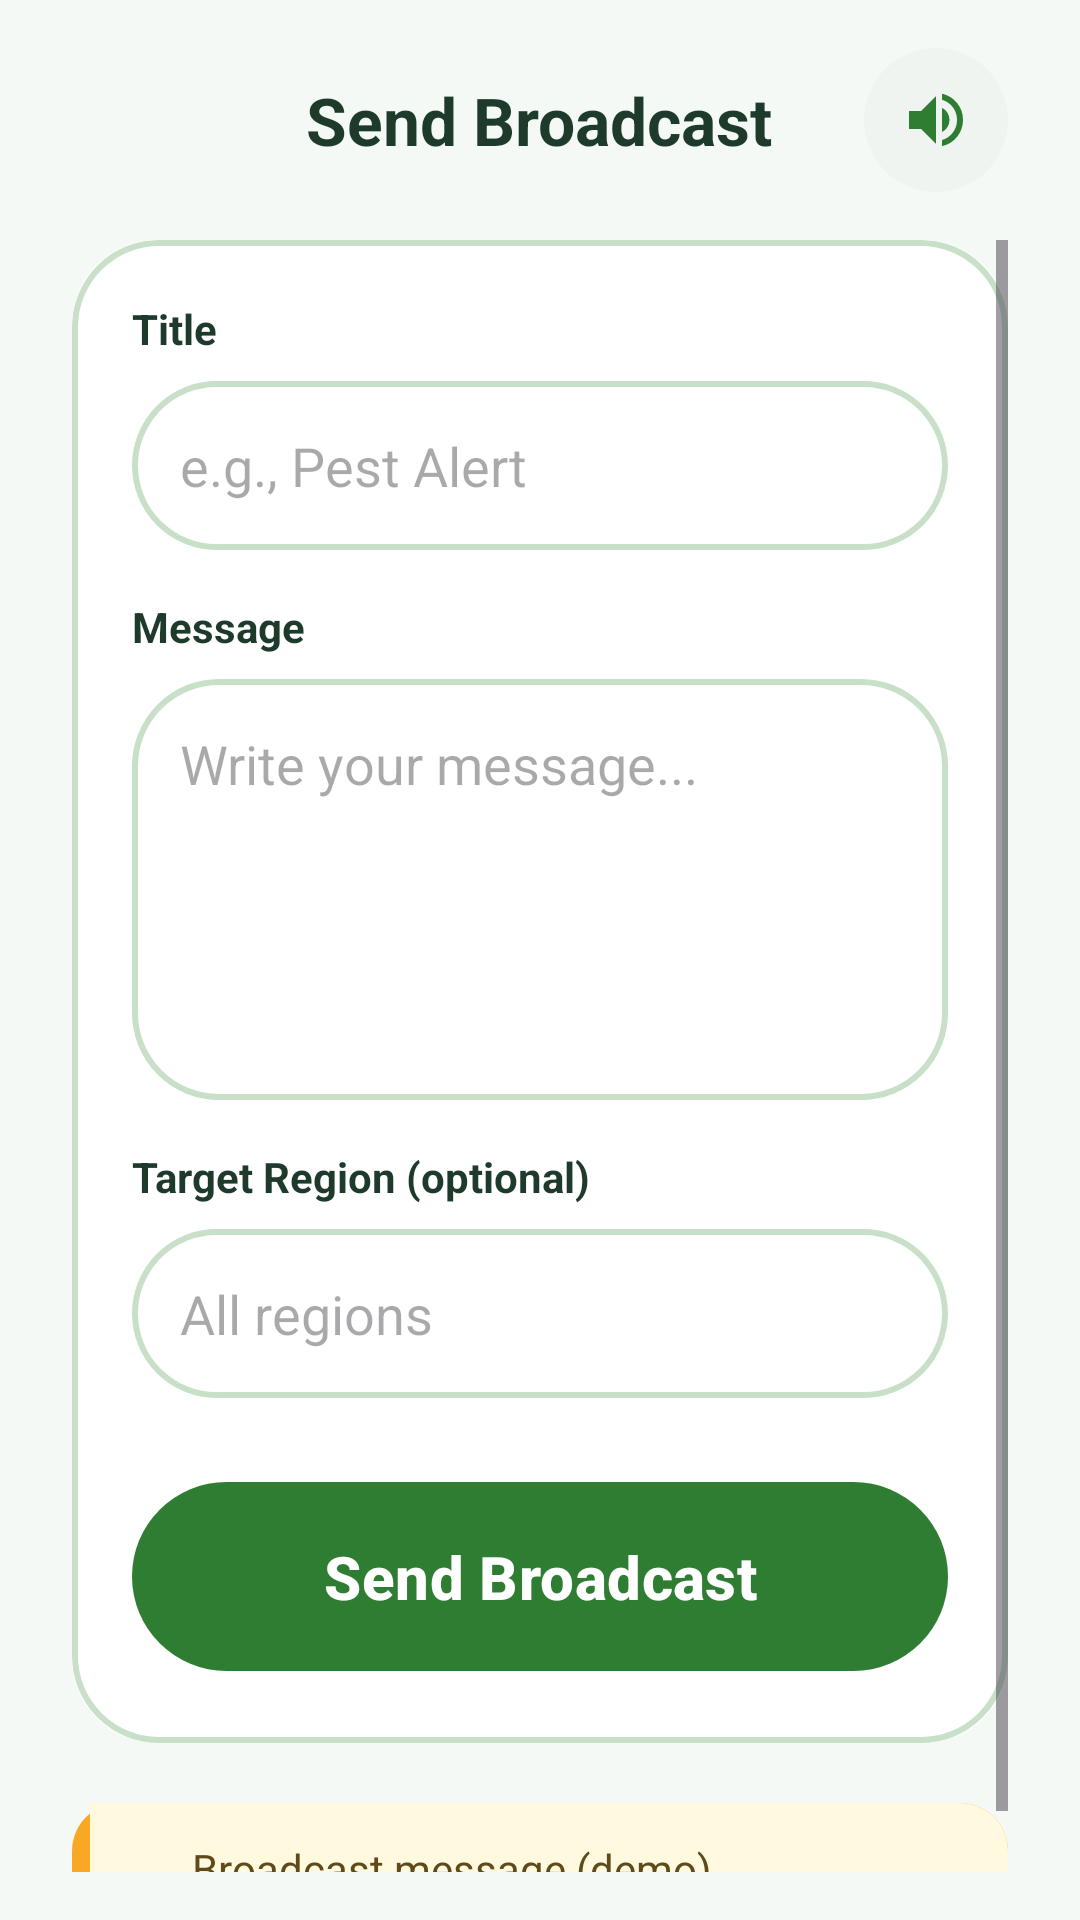

Reconstruct the res/layout file that produces this screen, plus the resources it refers to.
<!-- AndroidManifest.xml: application theme Theme.Sabzazaar -->
<!-- res/layout/activity_expert_broadcast.xml -->
<?xml version="1.0" encoding="utf-8"?>
<LinearLayout xmlns:android="http://schemas.android.com/apk/res/android"
    xmlns:app="http://schemas.android.com/apk/res-auto"
    android:layout_width="match_parent"
    android:layout_height="match_parent"
    android:background="@color/bg_light"
    android:orientation="vertical"
    android:paddingStart="24dp"
    android:paddingEnd="24dp"
    android:paddingTop="16dp"
    android:paddingBottom="16dp"
    android:fitsSystemWindows="true">

    
    <RelativeLayout
        android:layout_width="match_parent"
        android:layout_height="wrap_content"
        android:layout_marginBottom="16dp">

        <ImageButton
            android:id="@+id/btnBack"
            android:layout_width="48dp"
            android:layout_height="48dp"
            android:background="?attr/selectableItemBackgroundBorderless"
            android:src="@drawable/ic_arrow_back"
            app:tint="@color/green" />

        <TextView
            android:layout_width="wrap_content"
            android:layout_height="wrap_content"
            android:layout_centerInParent="true"
            android:text="Send Broadcast"
            android:textColor="@color/text_primary"
            android:textSize="22sp"
            android:textStyle="bold" />

        <ImageButton
            android:id="@+id/btnListen"
            android:layout_width="48dp"
            android:layout_height="48dp"
            android:layout_alignParentEnd="true"
            android:background="@drawable/bg_circle_light"
            android:src="@drawable/ic_volume_up"
            app:tint="@color/green" />
    </RelativeLayout>

    <ScrollView
        android:layout_width="match_parent"
        android:layout_height="0dp"
        android:layout_weight="1">

        <LinearLayout
            android:layout_width="match_parent"
            android:layout_height="wrap_content"
            android:orientation="vertical">

            <androidx.cardview.widget.CardView
                android:layout_width="match_parent"
                android:layout_height="wrap_content"
                app:cardCornerRadius="28dp"
                app:cardElevation="0dp">

                <LinearLayout
                    android:layout_width="match_parent"
                    android:layout_height="wrap_content"
                    android:orientation="vertical"
                    android:padding="20dp"
                    android:background="@drawable/bg_lang_box">

                    <TextView
                        android:layout_width="wrap_content"
                        android:layout_height="wrap_content"
                        android:text="Title"
                        android:textColor="@color/text_primary"
                        android:textStyle="bold"
                        android:layout_marginBottom="8dp"/>

                    <EditText
                        android:id="@+id/etTitle"
                        android:layout_width="match_parent"
                        android:layout_height="wrap_content"
                        android:background="@drawable/bg_lang_box"
                        android:hint="e.g., Pest Alert"
                        android:padding="16dp"
                        android:layout_marginBottom="16dp"/>

                    <TextView
                        android:layout_width="wrap_content"
                        android:layout_height="wrap_content"
                        android:text="Message"
                        android:textColor="@color/text_primary"
                        android:textStyle="bold"
                        android:layout_marginBottom="8dp"/>

                    <EditText
                        android:id="@+id/etMessage"
                        android:layout_width="match_parent"
                        android:layout_height="wrap_content"
                        android:background="@drawable/bg_lang_box"
                        android:gravity="top"
                        android:hint="Write your message..."
                        android:minLines="5"
                        android:padding="16dp"
                        android:layout_marginBottom="16dp"/>

                    <TextView
                        android:layout_width="wrap_content"
                        android:layout_height="wrap_content"
                        android:text="Target Region (optional)"
                        android:textColor="@color/text_primary"
                        android:textStyle="bold"
                        android:layout_marginBottom="8dp"/>

                    <EditText
                        android:id="@+id/etRegion"
                        android:layout_width="match_parent"
                        android:layout_height="wrap_content"
                        android:background="@drawable/bg_lang_box"
                        android:hint="All regions"
                        android:padding="16dp"
                        android:layout_marginBottom="24dp"/>

                    <com.google.android.material.button.MaterialButton
                        android:id="@+id/btnSend"
                        android:layout_width="match_parent"
                        android:layout_height="wrap_content"
                        android:padding="18dp"
                        android:text="Send Broadcast"
                        android:textAllCaps="false"
                        android:textColor="@color/white"
                        android:textSize="20sp"
                        android:textStyle="bold"
                        app:backgroundTint="@color/green"
                        app:cornerRadius="40dp" />

                </LinearLayout>
            </androidx.cardview.widget.CardView>

            <LinearLayout
                android:layout_width="match_parent"
                android:layout_height="wrap_content"
                android:layout_marginTop="20dp"
                android:background="@drawable/bg_demo_note"
                android:padding="12dp"
                android:orientation="horizontal"
                android:gravity="center_vertical">

                <ImageView
                    android:layout_width="20dp"
                    android:layout_height="20dp"
                    android:src="@drawable/ic_info"
                    app:tint="@color/demo_note_text" />

                <TextView
                    android:layout_width="wrap_content"
                    android:layout_height="wrap_content"
                    android:layout_marginStart="8dp"
                    android:text="Broadcast message (demo)"
                    android:textColor="@color/demo_note_text"
                    android:textSize="14sp" />
            </LinearLayout>

        </LinearLayout>
    </ScrollView>

</LinearLayout>
<!-- resources referenced by this layout -->
<resources>
  <color name="bg_light">#f5f9f5</color>
  <color name="demo_note_text">#5f4a1a</color>
  <color name="green">#2e7d32</color>
  <color name="text_primary">#1e3a2a</color>
  <color name="white">#FFFFFFFF</color>
  <!-- drawable bg_circle_light (drawable) -->
  <?xml version="1.0" encoding="utf-8"?>
  <shape xmlns:android="http://schemas.android.com/apk/res/android">
      <solid android:color="#f0f4f0"/>
      <corners android:radius="50dp"/>
  </shape>
  <!-- drawable bg_demo_note (drawable) -->
  <?xml version="1.0" encoding="utf-8"?>
  <layer-list xmlns:android="http://schemas.android.com/apk/res/android">
      <item>
          <shape android:shape="rectangle">
              <solid android:color="@color/demo_note_border" />
              <corners android:radius="16dp" />
          </shape>
      </item>
      <item android:left="6dp">
          <shape android:shape="rectangle">
              <solid android:color="@color/demo_note_bg" />
              <corners
                  android:bottomRightRadius="16dp"
                  android:topRightRadius="16dp" />
          </shape>
      </item>
  </layer-list>
  <!-- drawable bg_lang_box (drawable) -->
  <?xml version="1.0" encoding="utf-8"?>
  <selector xmlns:android="http://schemas.android.com/apk/res/android">
  
      <item android:state_selected="true">
          <shape>
              <solid android:color="#2e7d32" />
              <stroke android:width="2dp" android:color="#2e7d32" />
              <corners android:radius="28dp" />
          </shape>
      </item>
  
      <item android:state_pressed="true">
          <shape>
              <solid android:color="#e8f0e8" />
              <stroke android:width="2dp" android:color="#c8e0c8" />
              <corners android:radius="28dp" />
          </shape>
      </item>
  
      <item>
          <shape>
              <solid android:color="#FFFFFF" />
              <stroke android:width="2dp" android:color="#c8e0c8" />
              <corners android:radius="28dp" />
          </shape>
      </item>
  
  </selector>
  <!-- drawable ic_volume_up (drawable) -->
  <vector xmlns:android="http://schemas.android.com/apk/res/android"
      android:width="24dp"
      android:height="24dp"
      android:viewportWidth="960"
      android:viewportHeight="960">
    <path
        android:pathData="M560,829v-82q90,-26 145,-100t55,-168q0,-94 -55,-168T560,211v-82q124,28 202,125.5T840,479q0,127 -78,224.5T560,829ZM120,600v-240h160l200,-200v640L280,600L120,600ZM560,640v-322q47,22 73.5,66t26.5,96q0,51 -26.5,94.5T560,640Z"
        android:fillColor="#000000"/>
  </vector>
  <style name="Theme.Sabzazaar" parent="Base.Theme.Sabzazaar" />
  <color name="demo_note_border">#f9a825</color>
  <color name="demo_note_bg">#fff9e0</color>
  <color name="light_green">#e8f0e8</color>
  <color name="brand_light_green">#A5D6A7</color>
  <!-- drawable green_cursor (drawable) -->
  <?xml version="1.0" encoding="utf-8"?>
  <shape xmlns:android="http://schemas.android.com/apk/res/android"
      android:shape="rectangle">
      <size android:width="2dp" />
      <solid android:color="#2e7d32" />
  </shape>
  <color name="black">#FF000000</color>
</resources>
